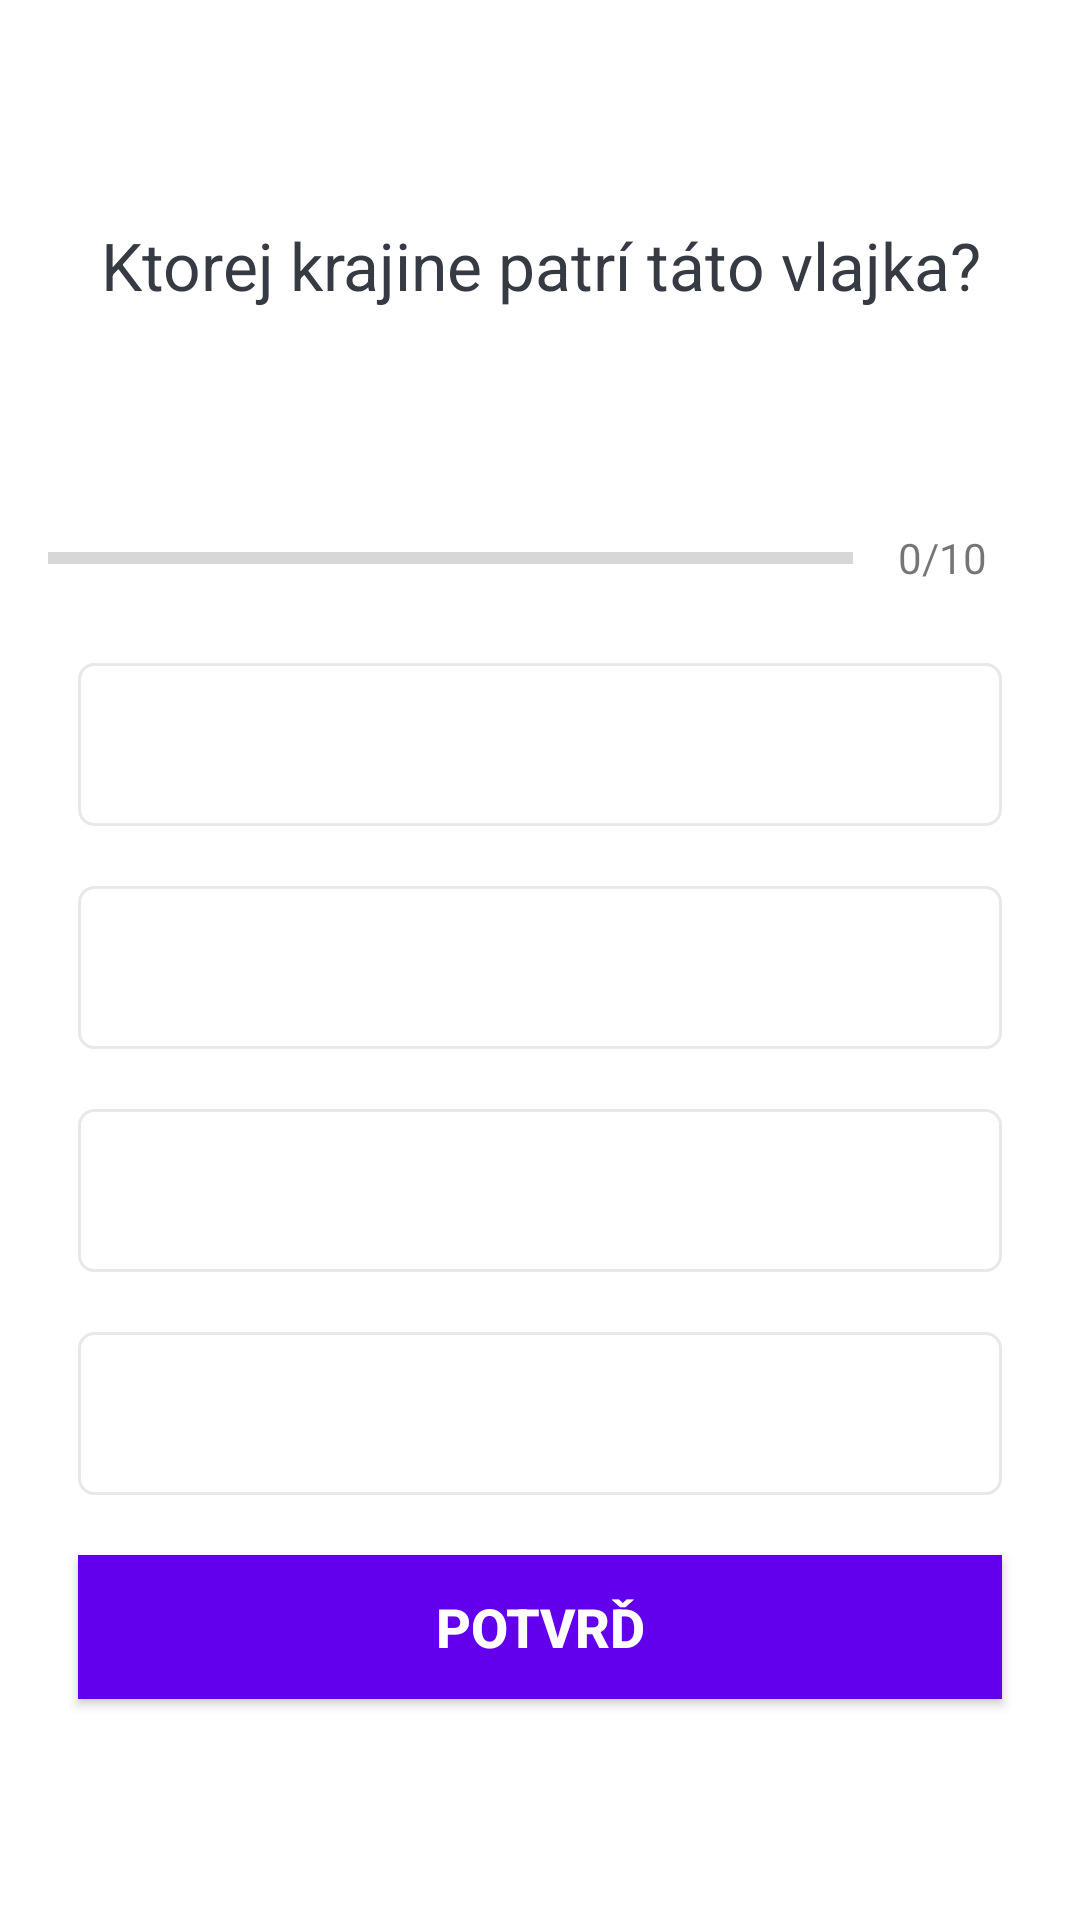

This screen was rendered from an Android layout file. Write that file and the resources it references.
<!-- AndroidManifest.xml: application theme Theme.Jano_APP -->
<!-- res/layout/activity_quiz_otazky.xml -->
<?xml version="1.0" encoding="utf-8"?>
<ScrollView xmlns:android="http://schemas.android.com/apk/res/android"
    xmlns:app="http://schemas.android.com/apk/res-auto"
    xmlns:tools="http://schemas.android.com/tools"
    android:layout_width="match_parent"
    android:layout_height="match_parent"
    android:fillViewport="true"
    tools:context=".QuizOtazkyActivity">
    <LinearLayout
        android:layout_width="match_parent"
        android:layout_height="wrap_content"
        android:orientation="vertical"
        android:gravity="center"
        android:padding="16dp">
        <TextView
            android:id="@+id/tv_question"
            android:layout_width="match_parent"
            android:layout_height="wrap_content"
            android:layout_margin="10dp"
            android:gravity="center"
            android:textColor="#363A43"
            android:textSize="22sp"
            android:text="Ktorej krajine patrí táto vlajka?"/>
        <ImageView
            android:id="@+id/iv_image"
            android:layout_width="wrap_content"
            android:layout_height="wrap_content"
            android:layout_margin="16dp"
            android:src="@drawable/ic_flag_of_argentina"/>

        <LinearLayout
            android:id="@+id/ll_proress_detail"
            android:layout_width="match_parent"
            android:layout_height="wrap_content"
            android:layout_marginTop="16dp"
            android:gravity="center_vertical"
            android:orientation="horizontal"
            >
            <ProgressBar
                android:id="@+id/progressBar"
                style="?android:attr/progressBarStyleHorizontal"
                android:layout_width="0dp"
                android:layout_height="wrap_content"
                android:layout_weight="1"
                android:max="10"
                android:minHeight="50dp"
                android:progress="0"
                android:indeterminate="false"
                />
            <TextView
                android:id="@+id/tv_progress"
                android:layout_width="wrap_content"
                android:layout_height="wrap_content"
                android:gravity="center"
                android:padding="15dp"
                android:textColorHint="#7A8089"
                android:textSize="14sp"
                android:text="0/10"/>

        </LinearLayout>

        <TextView
            android:id="@+id/tv_option_one"
            android:layout_width="match_parent"
            android:layout_height="wrap_content"
            android:layout_margin="10dp"
            android:background="@drawable/default_option_border_bg"
            android:gravity="center"
            android:padding="15dp"
            android:textColorHint="#7A8089"
            android:textSize="18sp"
            tools:text="Apple" />
        <TextView
            android:id="@+id/tv_option_two"
            android:layout_width="match_parent"
            android:layout_height="wrap_content"
            android:layout_margin="10dp"
            android:background="@drawable/default_option_border_bg"
            android:gravity="center"
            android:padding="15dp"
            android:textColorHint="#7A8089"
            android:textSize="18sp"
            tools:text="Apple" />
        <TextView
            android:id="@+id/tv_option_three"
            android:layout_width="match_parent"
            android:layout_height="wrap_content"
            android:layout_margin="10dp"
            android:background="@drawable/default_option_border_bg"
            android:gravity="center"
            android:padding="15dp"
            android:textColorHint="#7A8089"
            android:textSize="18sp"
            tools:text="Apple" />
        <TextView
            android:id="@+id/tv_option_four"
            android:layout_width="match_parent"
            android:layout_height="wrap_content"
            android:layout_margin="10dp"
            android:background="@drawable/default_option_border_bg"
            android:gravity="center"
            android:padding="15dp"
            android:textColorHint="#7A8089"
            android:textSize="18sp"
            tools:text="Apple" />

        <Button
            android:id="@+id/btn_submit"
            android:layout_width="match_parent"
            android:layout_height="wrap_content"
            android:layout_margin="10dp"
            android:background="@color/design_default_color_primary"
            android:text="POTVRĎ"
            android:textColor="@android:color/white"
            android:textSize="18sp"
            android:textStyle="bold"
                />

    </LinearLayout>

</ScrollView>
<!-- resources referenced by this layout -->
<resources>
  <!-- drawable default_option_border_bg (drawable) -->
  <?xml version="1.0" encoding="utf-8"?>
  <shape xmlns:android="http://schemas.android.com/apk/res/android"
      android:shape="rectangle">
      <stroke
          android:width="1dp"
          android:color="#E8E8E8"/>
  <solid android:color="@android:color/white"/>
      <corners android:radius="5dp"/>
  </shape>
  <style name="Theme.Jano_APP" parent="Theme.MaterialComponents.DayNight.DarkActionBar">
          
          <item name="colorPrimary">@color/purple_500</item>
          <item name="colorPrimaryVariant">@color/purple_700</item>
          <item name="colorOnPrimary">@color/white</item>
          
          <item name="colorSecondary">@color/teal_200</item>
          <item name="colorSecondaryVariant">@color/teal_700</item>
          <item name="colorOnSecondary">@color/black</item>
          
          <item name="android:statusBarColor" tools:targetApi="l">?attr/colorPrimaryVariant</item>
          
      </style>
  
      -
  <!-- not gathered from this repository: default colours our renderer supplied (Android Studio template values) -->
  <color name="purple_500">#FF6200EE</color>
  <color name="purple_700">#FF3700B3</color>
  <color name="teal_200">#FF03DAC5</color>
  <color name="teal_700">#FF018786</color>
  <color name="black">#FF000000</color>
  <color name="white">#FFFFFFFF</color>
</resources>
